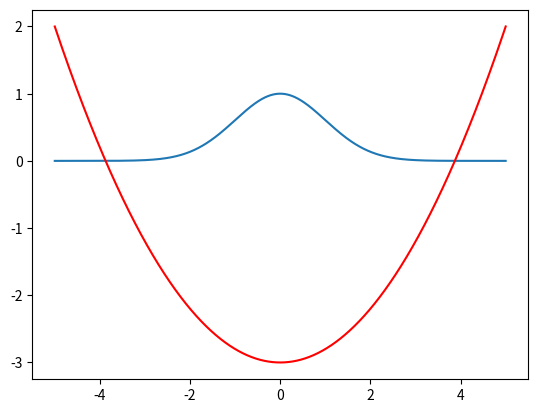

Write the Python code that produced this figure.
import numpy as np
import matplotlib.pyplot as plt


def v(x_val):
    return 0.5 * mass * omega**2 * x_val**2                                  # V = (m ω^2 x^2) / 2


if __name__ == '__main__':

    n_iterations = int(1E5)
    x_min, x_max,  = -5.0, 5.0                                               # Where does the numerical sol break down
    h = (x_max - x_min) / float(n_iterations)
    x_vals, psi_vals = np.zeros(n_iterations), np.zeros(n_iterations)

    omega = 1.0                                                              # Properties of oscillator
    mass = 1.0

    n = 0
    eigenvalue = omega * (n + 0.5)                                           # In atomic units hbar = 1

    psi = 0.01                                                               # Initial values of the WF
    psi_plus1h = 0.02                                                        # What happens when these vals are altered
    x = x_min
    energy = eigenvalue

    for i in range(n_iterations):

        psi_plus2h = (-2.0 * mass * h**2 * (energy - v(x)) * psi) + 2.0 * psi_plus1h - psi
        x += h
        psi = psi_plus1h
        psi_plus1h = psi_plus2h

        x_vals[i], psi_vals[i] = x, psi                                      # Populate array to plot

    plt.plot(x_vals, psi_vals / max(psi_vals))                               # Plot x vs psi normalised to max(psi)=1
    v_vals = np.array([v(x) for x in x_vals])                                # Populate values of the potential
    plt.plot(x_vals, 5.0 * v_vals / max(v_vals) - 3.0, color='r')            # Plot the normed and shifted potential
    plt.show()
